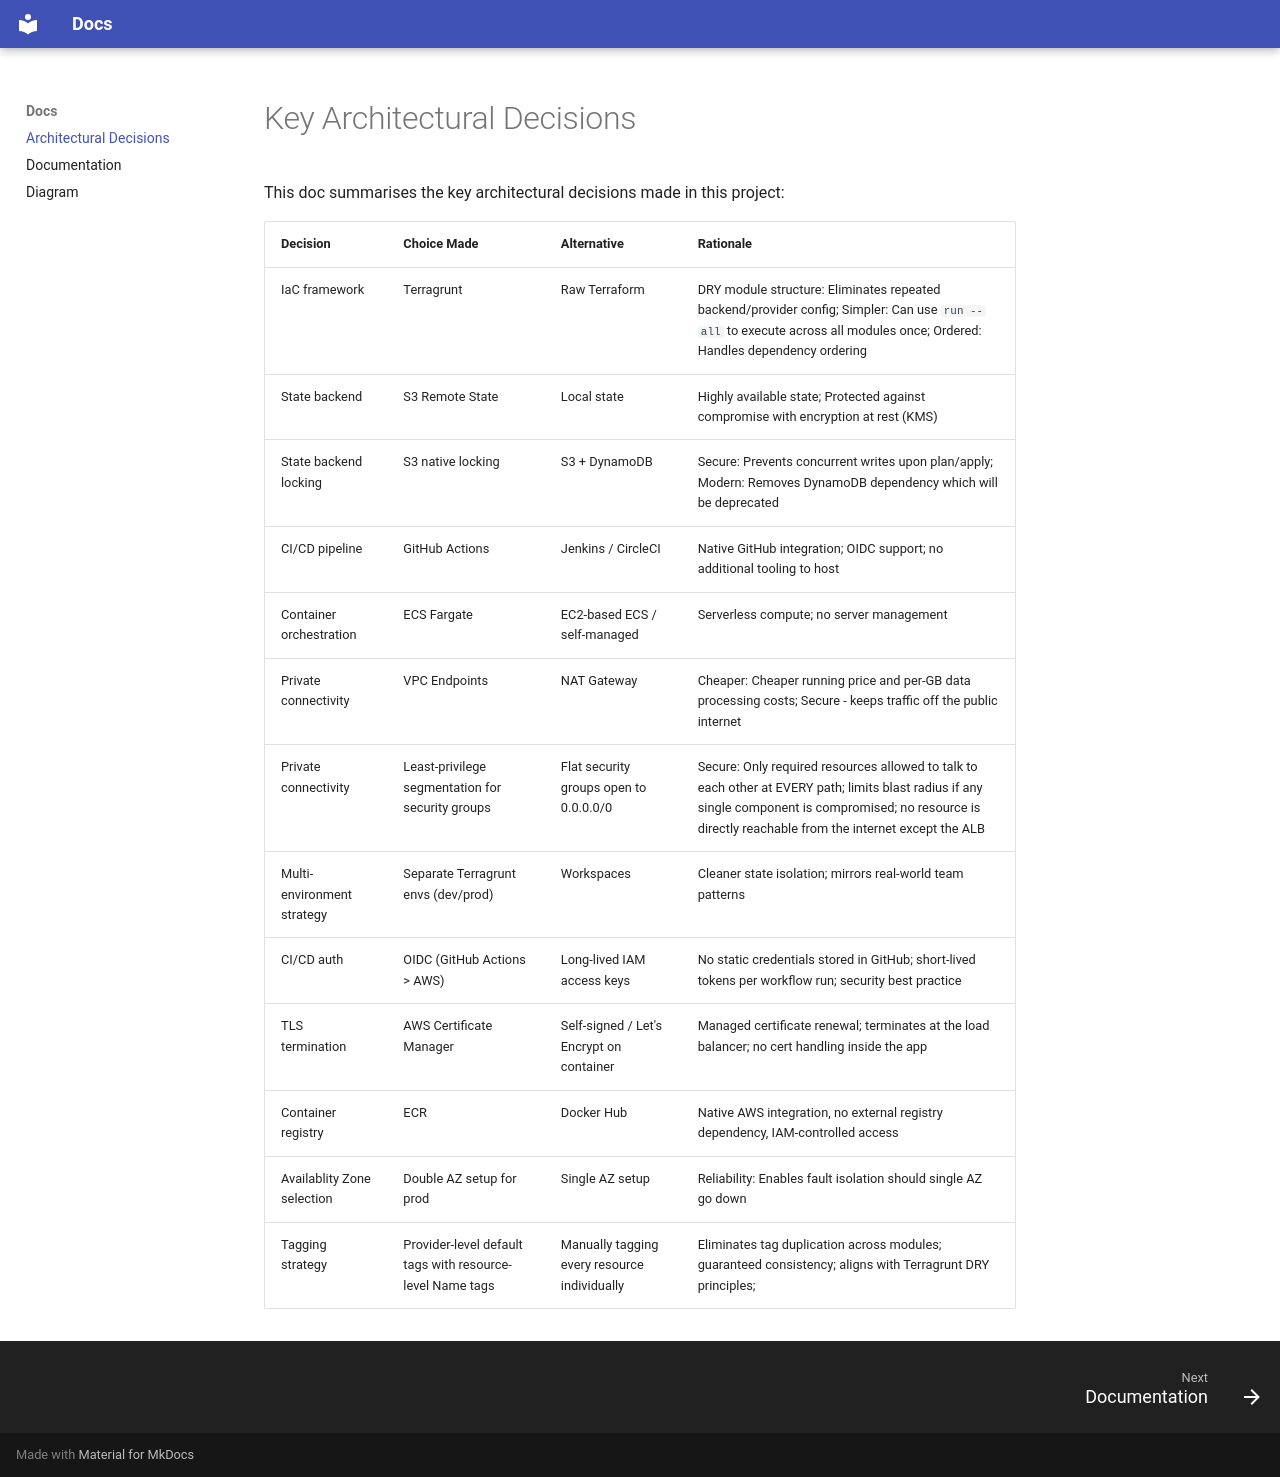

repository: Mazharul419/ECS-Forge · page: Architectural_Decisions/index.html · generator: mkdocs

# Key Architectural Decisions
This doc summarises the key architectural decisions made in this project:

| Decision | Choice Made | Alternative | Rationale |
|---|---|---|---|
| IaC framework | Terragrunt | Raw Terraform | DRY module structure: Eliminates repeated backend/provider config; Simpler: Can use `run --all` to execute across all modules once; Ordered: Handles dependency ordering |
| State backend | S3 Remote State | Local state | Highly available state; Protected against compromise with encryption at rest (KMS) |
| State backend locking | S3 native locking | S3 + DynamoDB | Secure: Prevents concurrent writes upon plan/apply; Modern: Removes DynamoDB dependency which will be deprecated|
| CI/CD pipeline | GitHub Actions | Jenkins / CircleCI | Native GitHub integration; OIDC support; no additional tooling to host |
| Container orchestration | ECS Fargate | EC2-based ECS / self-managed | Serverless compute; no server management |
| Private connectivity | VPC Endpoints | NAT Gateway | Cheaper: Cheaper running price and per-GB data processing costs; Secure - keeps traffic off the public internet |
| Private connectivity | Least-privilege segmentation for security groups | Flat security groups open to 0.0.0.0/0 | Secure: Only required resources allowed to talk to each other at EVERY path; limits blast radius if any single component is compromised; no resource is directly reachable from the internet except the ALB |
| Multi-environment strategy | Separate Terragrunt envs (dev/prod) | Workspaces | Cleaner state isolation; mirrors real-world team patterns |
| CI/CD auth | OIDC (GitHub Actions > AWS) | Long-lived IAM access keys | No static credentials stored in GitHub; short-lived tokens per workflow run; security best practice |
| TLS termination | AWS Certificate Manager | Self-signed / Let's Encrypt on container | Managed certificate renewal; terminates at the load balancer; no cert handling inside the app |
| Container registry | ECR | Docker Hub | Native AWS integration, no external registry dependency, IAM-controlled access |
| Availablity Zone selection  | Double AZ setup for prod | Single AZ setup | Reliability: Enables fault isolation should single AZ go down |
| Tagging strategy | Provider-level default tags with resource-level Name tags | Manually tagging every resource individually | Eliminates tag duplication across modules; guaranteed consistency; aligns with Terragrunt DRY principles; |
